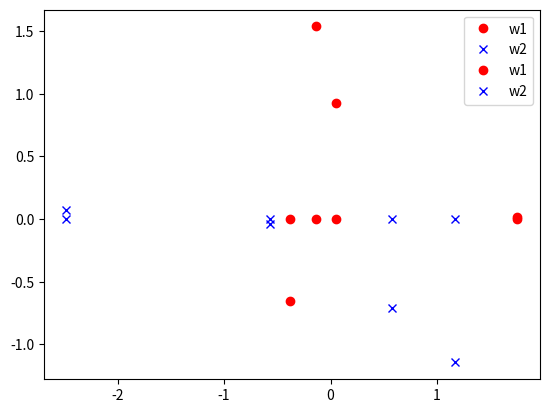

Generate this figure with matplotlib:
# -*- coding:UTF-8 -*-
import numpy as np
import sys, os
import matplotlib.pyplot as plt

# 求协方差矩阵
def c_x(mat):
    mx = mat.sum(axis=0)/len(mat)
    print(mat.sum(axis=0)/len(mat))
    mt = mat - [mx for _ in range(len(mat))]
    mm = np.zeros(shape=(3,3))
    for i in mt:
        mult = np.matrix(i).T * np.matrix(i)
        mm += mult
    # print(mm/len(mat))
    return mm / len(mat)

def des_dim(x,eig_vector, dim):
    phi = np.matrix([eig_vector[i] for i in range(dim)])
    # print(phi)
    desed_dim = phi * np.matrix(x)
    # print(desed_dim)
    return desed_dim

def plot_dot(x):
    plt.figure()
    plt.plot(np.array(x[0])[0,0:4], np.array(x[1])[0,0:4],'ro',label="w1")
    plt.plot(np.array(x[0])[0,4:8], np.array(x[1])[0,4:8],'bx', label="w2")
    plt.legend(numpoints=1)
    plt.show()

if __name__ == "__main__":
    # mat=np.array([[0,0,0],
    # [2,0,0],
    # [2,0,1],
    # [1,2,0],
    # [0,0,1],
    # [0,1,0],
    # [0,-2,1],
    # [1,1,-2]])
    mat=np.array([
    [-0.75,-0.25,-0.125],
    [1.25,-0.25,-0.125],
    [1.25,-0.25,0.875],
    [0.25,1.75,-0.125],
    [-0.75,-0.25,0.875],
    [-0.75,0.75,-0.125],
    [-0.75,-2.25,0.875],
    [0.25,0.75,-2.125]])
    # mat2=np.array([[0,0,0],
    # [1,0,0],
    # [1,0,1],
    # [1,1,0],
    # [0,0,1],
    # [0,1,0],
    # [0,1,1],
    # [1,1,1]])
    cx = c_x(mat)
    print(cx)
    eigen_value = np.linalg.eig(cx)
    print(eigen_value[0])
    print(eigen_value)
    print(np.matrix(eigen_value[1]).T)

    # 降维
    desed_dim2 = des_dim(mat.T, eigen_value[1],2)
    print(desed_dim2.T)
    plot_dot(desed_dim2)

    desed_dim1 = des_dim(mat.T, eigen_value[1],1)
    print(desed_dim1)
    plt.plot(np.array(desed_dim1[0])[0,0:4],[0 for i in range(-2,2)],'ro', label="w1")
    plt.plot(np.array(desed_dim1[0])[0,4:8],[0 for i in range(-2,2)],'bx', label="w2")
    plt.legend(numpoints=1)
    plt.show()
